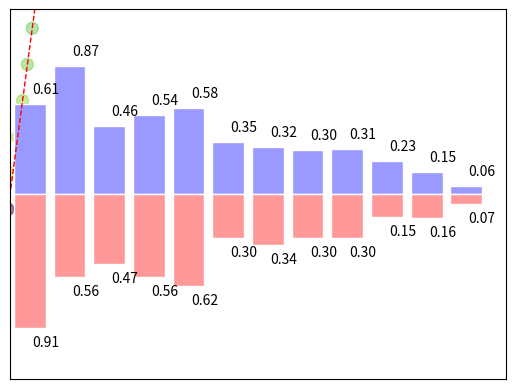
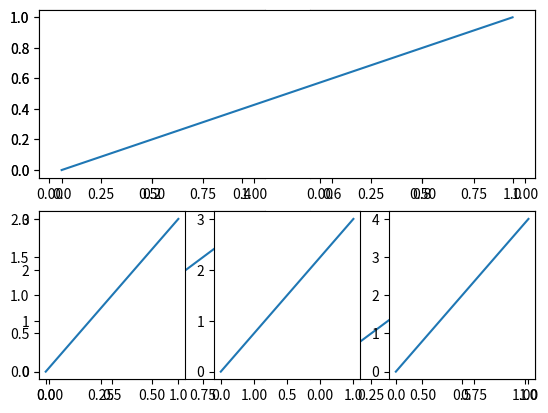
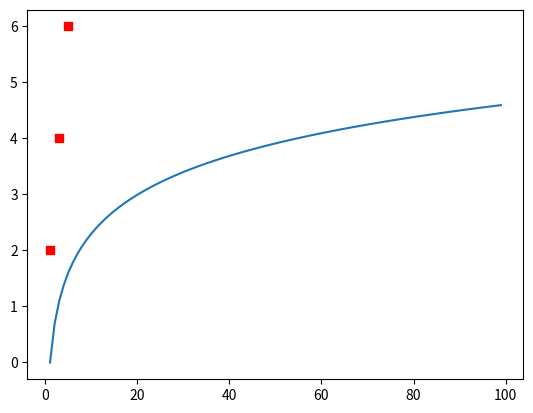

The matplotlib source for these figures, in order:
# -*- coding: utf-8 -*-

import matplotlib.pyplot as plt 
import numpy as np 
from mpl_toolkits.mplot3d import Axes3D

'''
[redacted]

重要函数：
plt.xlim() # x轴坐标范围
plt.ylim() # y轴坐标范围

plt.xticks(())  # ignore xticks
plt.yticks(())  

plt.show()

# 绘制标注，x,y是坐标值,ha(horizontal alignmentva)和vap(vertical alignment)表示位置
plt.text(x, y, '%.2f' % y, ha='center', va='bottom'/'top')

# 散点图 s,点大小;c,点颜色;marker,点形状（o,x,*><^）,alpha,点透明度;label,标签
plt.scatter(X, Y, s=75, c=T, alpha=.5)
# 柱状图
plt.bar(X,Y)
# 合图/子图
plt.subplot(221)
ax = fig.add_subplot(111) 
# 曲线图
plt.plot(x, y, color='red', linewidth=1.0, linestyle='--')  

'''

"""一般曲线图"""
x = np.linspace(-3, 3, 50)
y = 2*x + 1
plt.figure()
plt.plot(x, y, color='red', linewidth=1.0, linestyle='--')
plt.show()

"""散点图"""
n = 1024    # data size
X = np.random.normal(0, 1, n) # 每一个点的X值
Y = np.random.normal(0, 1, n) # 每一个点的Y值
X = np.linspace(-3, 3, 50)
Y = 2*x + 1
T = np.arctan2(Y,X) # for color value

plt.scatter(X, Y, s=75, c=T, alpha=.5)

plt.xlim(-1.5, 1.5) # 设置x轴坐标
plt.xticks(())  # ignore xticks
plt.ylim(-1.5, 1.5) # 设置x轴坐标
plt.yticks(())  # ignore yticks

plt.show()

"""柱状图"""
n = 12
X = np.arange(n)
Y1 = (1 - X / float(n)) * np.random.uniform(0.5, 1.0, n)
Y2 = (1 - X / float(n)) * np.random.uniform(0.5, 1.0, n)
# plt.bar(X,Y)
# facecolor,设置主体色; edgecolor,设置边框
plt.bar(X, +Y1, facecolor='#9999ff', edgecolor='white')
plt.bar(X, -Y2, facecolor='#ff9999', edgecolor='white')

plt.xlim(-.5, n)
plt.ylim(-1.25, 1.25)

plt.xticks(())
plt.yticks(())
# 标注文字
for x, y in zip(X, Y1):
    # ha: horizontal alignment
    # va: vertical alignment
    plt.text(x + 0.4, y + 0.05, '%.2f' % y, ha='center', va='bottom')

for x, y in zip(X, Y2):
    # ha: horizontal alignment
    # va: vertical alignment
    plt.text(x + 0.4, -y - 0.05, '%.2f' % y, ha='center', va='top')

plt.show()

""" 绘制3D坐标轴 """
fig = plt.figure()
ax = Axes3D(fig)
# X, Y value
X = np.arange(-4, 4, 0.25)
Y = np.arange(-4, 4, 0.25)
# 产生一个以向量x为行，向量y为列的矩阵
X, Y = np.meshgrid(X, Y)    # x-y 平面的网格
print (X)
print (Y)
R = np.sqrt(X ** 2 + Y ** 2)
# height value
Z = np.sin(R)
# 做出一个三维曲面，并将一个 colormap rainbow 填充颜色
ax.plot_surface(X, Y, Z, rstride=1, cstride=1, cmap=plt.get_cmap('rainbow'))
# 如果 zdir 选择了x，那么效果将会是对于 XZ 平面的投影，效果如下
ax.contourf(X, Y, Z, zdir='x', offset=-2, cmap=plt.get_cmap('rainbow'))
plt.show()


""" 多合一显示 """
plt.figure()
'''
# 使用plt.subplot,创建小图;
# plt.subplot(221)表示将整个图像窗口分为2行2列, 当前位置为1;
# 使用plt.plot([0,1],[0,1])在第1个位置创建一个小图.
'''
plt.subplot(221)
plt.plot([0,1],[0,1])
'''
使用plt.subplot,创建小图;
plt.subplot(222)表示将整个图像窗口分为2行2列, 当前位置为2;
使用plt.plot([0,1],[0,2])在第2个位置创建一个小图.
'''
plt.subplot(222)
plt.plot([0,1],[0,2])
'''
使用plt.subplot,创建小图;
plt.subplot(223)表示将整个图像窗口分为2行2列, 当前位置为3;
使用plt.plot([0,1],[0,3])在第3个位置创建一个小图.
'''
plt.subplot(223)
plt.plot([0,1],[0,3])
'''
使用plt.subplot,创建小图;
plt.subplot(224)表示将整个图像窗口分为2行2列, 当前位置为4;
使用plt.plot([0,1],[0,4])在第4个位置创建一个小图.
'''
plt.subplot(224)
plt.plot([0,1],[0,4])
# 展示
plt.show()

""" 多合一显示 - 不均匀制图 """
plt.subplot(211)
plt.plot([0,1],[0,1])

plt.subplot(234)
plt.plot([0,1],[0,2])

plt.subplot(235)
plt.plot([0,1],[0,3])

plt.subplot(236)
plt.plot([0,1],[0,4])

plt.show()  # 展示


""" 同一图上绘制不同曲线 """
x = np.arange(0, 100)   
fig = plt.figure() 
# 注意add_subplot()的使用以及add_subplot()参数含义同plt.subplot()
ax1 = fig.add_subplot(111)     
ax1.scatter([1,3,5],[2,4,6], s = 30, c = 'red', marker = 's')
ax1.plot(x, np.log(x))   
plt.show() 